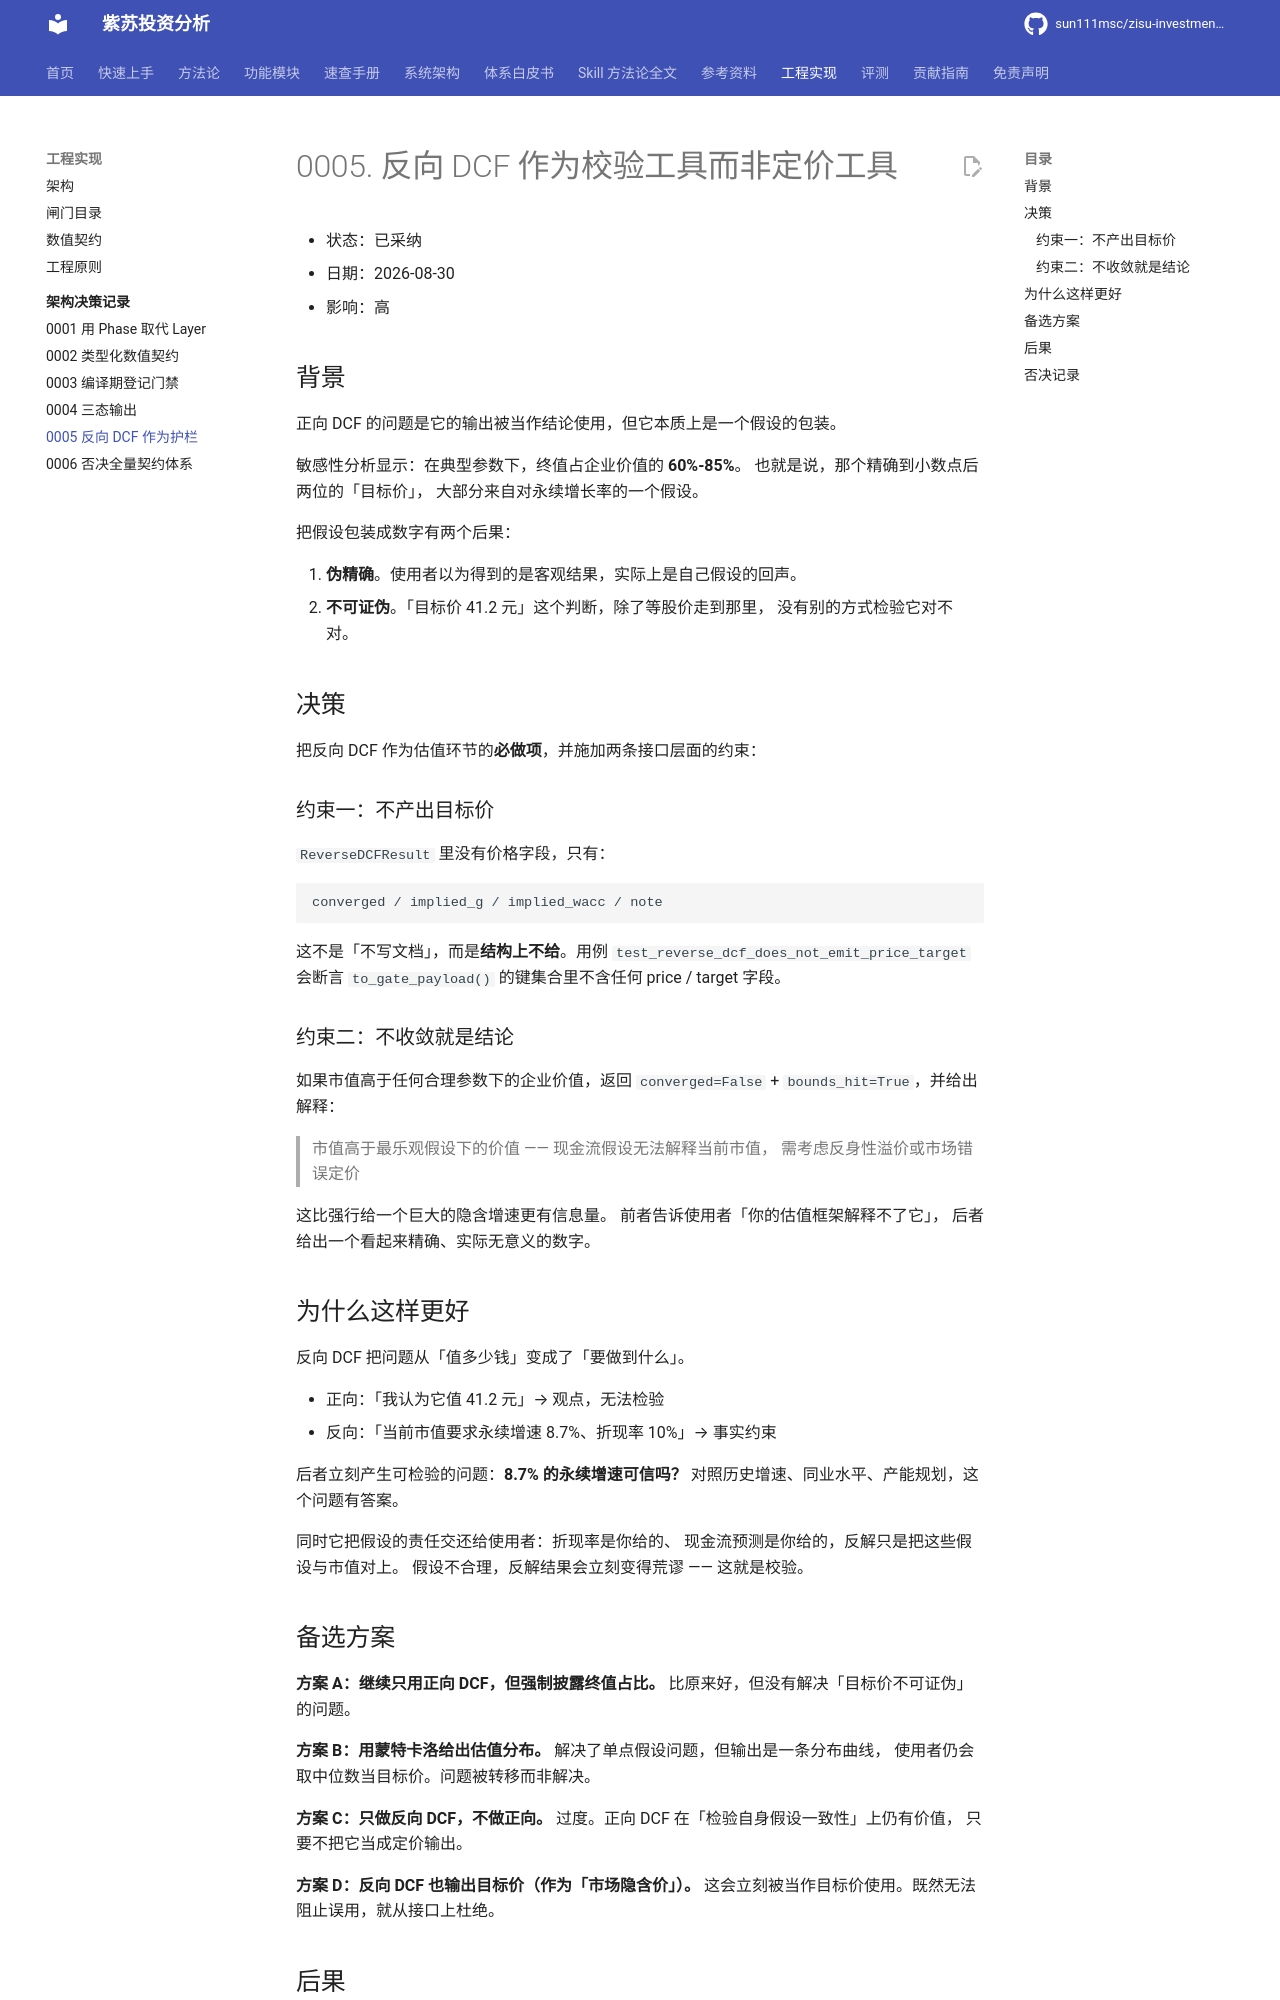

repository: sun111msc/zisu-investment-analysis · page: engineering/adr/0005-reverse-dcf-guardrail/index.html · generator: mkdocs

# 0005. 反向 DCF 作为校验工具而非定价工具

- 状态：已采纳
- 日期：2026-08-30
- 影响：高

## 背景

正向 DCF 的问题是它的输出被当作结论使用，但它本质上是一个假设的包装。

敏感性分析显示：在典型参数下，终值占企业价值的 **60%-85%**。
也就是说，那个精确到小数点后两位的「目标价」，
大部分来自对永续增长率的一个假设。

把假设包装成数字有两个后果：

1. **伪精确**。使用者以为得到的是客观结果，实际上是自己假设的回声。
2. **不可证伪**。「目标价 41.2 元」这个判断，除了等股价走到那里，
   没有别的方式检验它对不对。

## 决策

把反向 DCF 作为估值环节的**必做项**，并施加两条接口层面的约束：

### 约束一：不产出目标价

`ReverseDCFResult` 里没有价格字段，只有：

```
converged / implied_g / implied_wacc / note
```

这不是「不写文档」，而是**结构上不给**。用例
`test_reverse_dcf_does_not_emit_price_target` 会断言
`to_gate_payload()` 的键集合里不含任何 price / target 字段。

### 约束二：不收敛就是结论

如果市值高于任何合理参数下的企业价值，返回 `converged=False` +
`bounds_hit=True`，并给出解释：

> 市值高于最乐观假设下的价值 —— 现金流假设无法解释当前市值，
> 需考虑反身性溢价或市场错误定价

这比强行给一个巨大的隐含增速更有信息量。
前者告诉使用者「你的估值框架解释不了它」，
后者给出一个看起来精确、实际无意义的数字。

## 为什么这样更好

反向 DCF 把问题从「值多少钱」变成了「要做到什么」。

- 正向：「我认为它值 41.2 元」→ 观点，无法检验
- 反向：「当前市值要求永续增速 8.7%、折现率 10%」→ 事实约束

后者立刻产生可检验的问题：**8.7% 的永续增速可信吗？**
对照历史增速、同业水平、产能规划，这个问题有答案。

同时它把假设的责任交还给使用者：折现率是你给的、
现金流预测是你给的，反解只是把这些假设与市值对上。
假设不合理，反解结果会立刻变得荒谬 —— 这就是校验。

## 备选方案

**方案 A：继续只用正向 DCF，但强制披露终值占比。**
比原来好，但没有解决「目标价不可证伪」的问题。

**方案 B：用蒙特卡洛给出估值分布。**
解决了单点假设问题，但输出是一条分布曲线，
使用者仍会取中位数当目标价。问题被转移而非解决。

**方案 C：只做反向 DCF，不做正向。**
过度。正向 DCF 在「检验自身假设一致性」上仍有价值，
只要不把它当成定价输出。

**方案 D：反向 DCF 也输出目标价（作为「市场隐含价」）。**
这会立刻被当作目标价使用。既然无法阻止误用，就从接口上杜绝。
